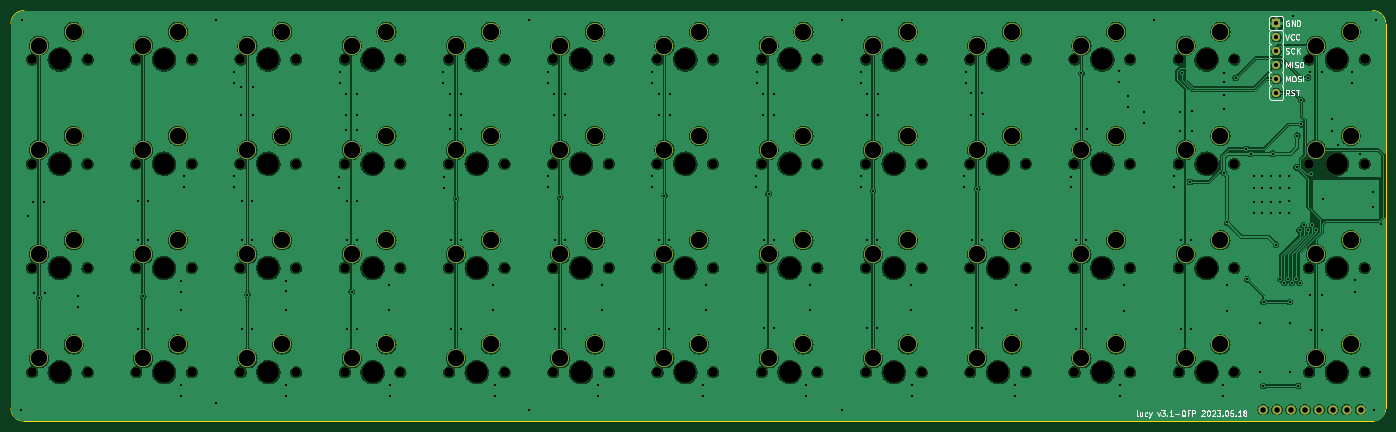
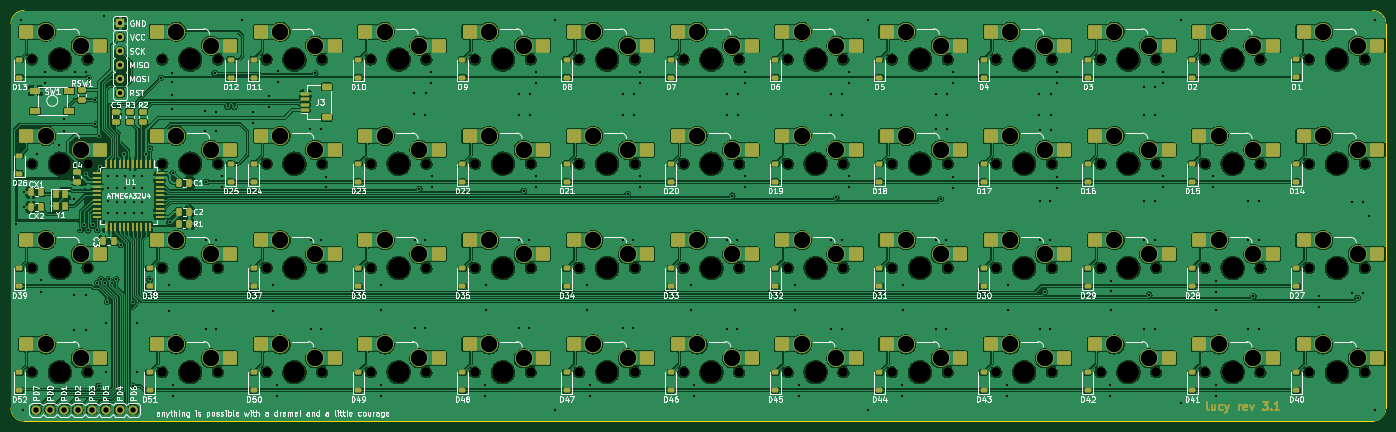
Circuit board: 11 layer files. Board 251.2 x 75.0 mm.
- bottom_copper: pcb-B_Cu.gbr (674226 bytes)
- bottom_mask: pcb-B_Mask.gbr (23658 bytes)
- paste: pcb-B_Paste.gbr (12001 bytes)
- bottom_silk: pcb-B_Silkscreen.gbr (173990 bytes)
- outline: pcb-Edge_Cuts.gbr (977 bytes)
- top_copper: pcb-F_Cu.gbr (437061 bytes)
- top_mask: pcb-F_Mask.gbr (9428 bytes)
- paste: pcb-F_Paste.gbr (450 bytes)
- top_silk: pcb-F_Silkscreen.gbr (24066 bytes)
- drill: pcb-NPTH.drl (2914 bytes)
- drill: pcb-PTH.drl (7031 bytes)

=== bottom_copper: pcb-B_Cu.gbr (674226 bytes, source omitted) ===
=== bottom_mask: pcb-B_Mask.gbr (23658 bytes, source omitted) ===
=== paste: pcb-B_Paste.gbr (12001 bytes, source omitted) ===
=== bottom_silk: pcb-B_Silkscreen.gbr (173990 bytes, source omitted) ===
=== outline: pcb-Edge_Cuts.gbr ===
%TF.GenerationSoftware,KiCad,Pcbnew,7.0.1-0*%
%TF.CreationDate,2023-05-19T09:17:16-05:00*%
%TF.ProjectId,pcb,7063622e-6b69-4636-9164-5f7063625858,rev?*%
%TF.SameCoordinates,Original*%
%TF.FileFunction,Profile,NP*%
%FSLAX46Y46*%
G04 Gerber Fmt 4.6, Leading zero omitted, Abs format (unit mm)*
G04 Created by KiCad (PCBNEW 7.0.1-0) date 2023-05-19 09:17:16*
%MOMM*%
%LPD*%
G01*
G04 APERTURE LIST*
%TA.AperFunction,Profile*%
%ADD10C,0.100000*%
%TD*%
G04 APERTURE END LIST*
D10*
X276820545Y-95845349D02*
G75*
G03*
X279201797Y-93464141I3J2381249D01*
G01*
X279201798Y-23217206D02*
X279201797Y-93464141D01*
X27979711Y-93464141D02*
X27979711Y-23217207D01*
X279201794Y-23217206D02*
G75*
G03*
X276820546Y-20835954I-2381246J6D01*
G01*
X276820545Y-95845393D02*
X30360963Y-95845393D01*
X30360963Y-20835959D02*
G75*
G03*
X27979711Y-23217207I-11J-2381241D01*
G01*
X30360963Y-20835955D02*
X276820546Y-20835954D01*
X27979659Y-93464141D02*
G75*
G03*
X30360963Y-95845393I2381293J41D01*
G01*
M02*

=== top_copper: pcb-F_Cu.gbr (437061 bytes, source omitted) ===
=== top_mask: pcb-F_Mask.gbr (9428 bytes, source omitted) ===
=== paste: pcb-F_Paste.gbr ===
%TF.GenerationSoftware,KiCad,Pcbnew,7.0.1-0*%
%TF.CreationDate,2023-05-19T09:17:16-05:00*%
%TF.ProjectId,pcb,7063622e-6b69-4636-9164-5f7063625858,rev?*%
%TF.SameCoordinates,Original*%
%TF.FileFunction,Paste,Top*%
%TF.FilePolarity,Positive*%
%FSLAX46Y46*%
G04 Gerber Fmt 4.6, Leading zero omitted, Abs format (unit mm)*
G04 Created by KiCad (PCBNEW 7.0.1-0) date 2023-05-19 09:17:16*
%MOMM*%
%LPD*%
G01*
G04 APERTURE LIST*
G04 APERTURE END LIST*
M02*

=== top_silk: pcb-F_Silkscreen.gbr (24066 bytes, source omitted) ===
=== drill: pcb-NPTH.drl ===
M48
; DRILL file {KiCad 7.0.1-0} date 2023 May 19, Friday 09:17:17
; FORMAT={-:-/ absolute / inch / decimal}
; #@! TF.CreationDate,2023-05-19T09:17:17-05:00
; #@! TF.GenerationSoftware,Kicad,Pcbnew,7.0.1-0
; #@! TF.FileFunction,NonPlated,1,2,NPTH
FMAT,2
INCH
; #@! TA.AperFunction,NonPlated,NPTH,ComponentDrill
T1C0.0689
; #@! TA.AperFunction,NonPlated,NPTH,ComponentDrill
T2C0.1570
%
G90
G05
T1
X1.2531Y-1.1719
X1.2531Y-1.9219
X1.2531Y-2.6719
X1.2531Y-3.4219
X1.6531Y-1.1719
X1.6531Y-1.9219
X1.6531Y-2.6719
X1.6531Y-3.4219
X2.0031Y-1.1719
X2.0031Y-1.9219
X2.0031Y-2.6719
X2.0031Y-3.4219
X2.4031Y-1.1719
X2.4031Y-1.9219
X2.4031Y-2.6719
X2.4031Y-3.4219
X2.7531Y-1.1719
X2.7531Y-1.9219
X2.7531Y-2.6719
X2.7531Y-3.4219
X3.1531Y-1.1719
X3.1531Y-1.9219
X3.1531Y-2.6719
X3.1531Y-3.4219
X3.5031Y-1.1719
X3.5031Y-1.9219
X3.5031Y-2.6719
X3.5031Y-3.4219
X3.9031Y-1.1719
X3.9031Y-1.9219
X3.9031Y-2.6719
X3.9031Y-3.4219
X4.2531Y-1.1719
X4.2531Y-1.9219
X4.2531Y-2.6719
X4.2531Y-3.4219
X4.6531Y-1.1719
X4.6531Y-1.9219
X4.6531Y-2.6719
X4.6531Y-3.4219
X5.0031Y-1.1719
X5.0031Y-1.9219
X5.0031Y-2.6719
X5.0031Y-3.4219
X5.4031Y-1.1719
X5.4031Y-1.9219
X5.4031Y-2.6719
X5.4031Y-3.4219
X5.7531Y-1.1719
X5.7531Y-1.9219
X5.7531Y-2.6719
X5.7531Y-3.4219
X6.1531Y-1.1719
X6.1531Y-1.9219
X6.1531Y-2.6719
X6.1531Y-3.4219
X6.5031Y-1.1719
X6.5031Y-1.9219
X6.5031Y-2.6719
X6.5031Y-3.4219
X6.9031Y-1.1719
X6.9031Y-1.9219
X6.9031Y-2.6719
X6.9031Y-3.4219
X7.2531Y-1.1719
X7.2531Y-1.9219
X7.2531Y-2.6719
X7.2531Y-3.4219
X7.6531Y-1.1719
X7.6531Y-1.9219
X7.6531Y-2.6719
X7.6531Y-3.4219
X8.0031Y-1.1719
X8.0031Y-1.9219
X8.0031Y-2.6719
X8.0031Y-3.4219
X8.4031Y-1.1719
X8.4031Y-1.9219
X8.4031Y-2.6719
X8.4031Y-3.4219
X8.7531Y-1.1719
X8.7531Y-1.9219
X8.7531Y-2.6719
X8.7531Y-3.4219
X9.1531Y-1.1719
X9.1531Y-1.9219
X9.1531Y-2.6719
X9.1531Y-3.4219
X9.5031Y-1.1719
X9.5031Y-1.9219
X9.5031Y-2.6719
X9.5031Y-3.4219
X9.9031Y-1.1719
X9.9031Y-1.9219
X9.9031Y-2.6719
X9.9031Y-3.4219
X10.4406Y-1.1719
X10.4406Y-1.9219
X10.4406Y-2.6719
X10.4406Y-3.4219
X10.8406Y-1.1719
X10.8406Y-1.9219
X10.8406Y-2.6719
X10.8406Y-3.4219
T2
X1.4531Y-1.1719
X1.4531Y-1.9219
X1.4531Y-2.6719
X1.4531Y-3.4219
X2.2031Y-1.1719
X2.2031Y-1.9219
X2.2031Y-2.6719
X2.2031Y-3.4219
X2.9531Y-1.1719
X2.9531Y-1.9219
X2.9531Y-2.6719
X2.9531Y-3.4219
X3.7031Y-1.1719
X3.7031Y-1.9219
X3.7031Y-2.6719
X3.7031Y-3.4219
X4.4531Y-1.1719
X4.4531Y-1.9219
X4.4531Y-2.6719
X4.4531Y-3.4219
X5.2031Y-1.1719
X5.2031Y-1.9219
X5.2031Y-2.6719
X5.2031Y-3.4219
X5.9531Y-1.1719
X5.9531Y-1.9219
X5.9531Y-2.6719
X5.9531Y-3.4219
X6.7031Y-1.1719
X6.7031Y-1.9219
X6.7031Y-2.6719
X6.7031Y-3.4219
X7.4531Y-1.1719
X7.4531Y-1.9219
X7.4531Y-2.6719
X7.4531Y-3.4219
X8.2031Y-1.1719
X8.2031Y-1.9219
X8.2031Y-2.6719
X8.2031Y-3.4219
X8.9531Y-1.1719
X8.9531Y-1.9219
X8.9531Y-2.6719
X8.9531Y-3.4219
X9.7031Y-1.1719
X9.7031Y-1.9219
X9.7031Y-2.6719
X9.7031Y-3.4219
X10.6406Y-1.1719
X10.6406Y-1.9219
X10.6406Y-2.6719
X10.6406Y-3.4219
T0
M30

=== drill: pcb-PTH.drl (7031 bytes, source omitted) ===
